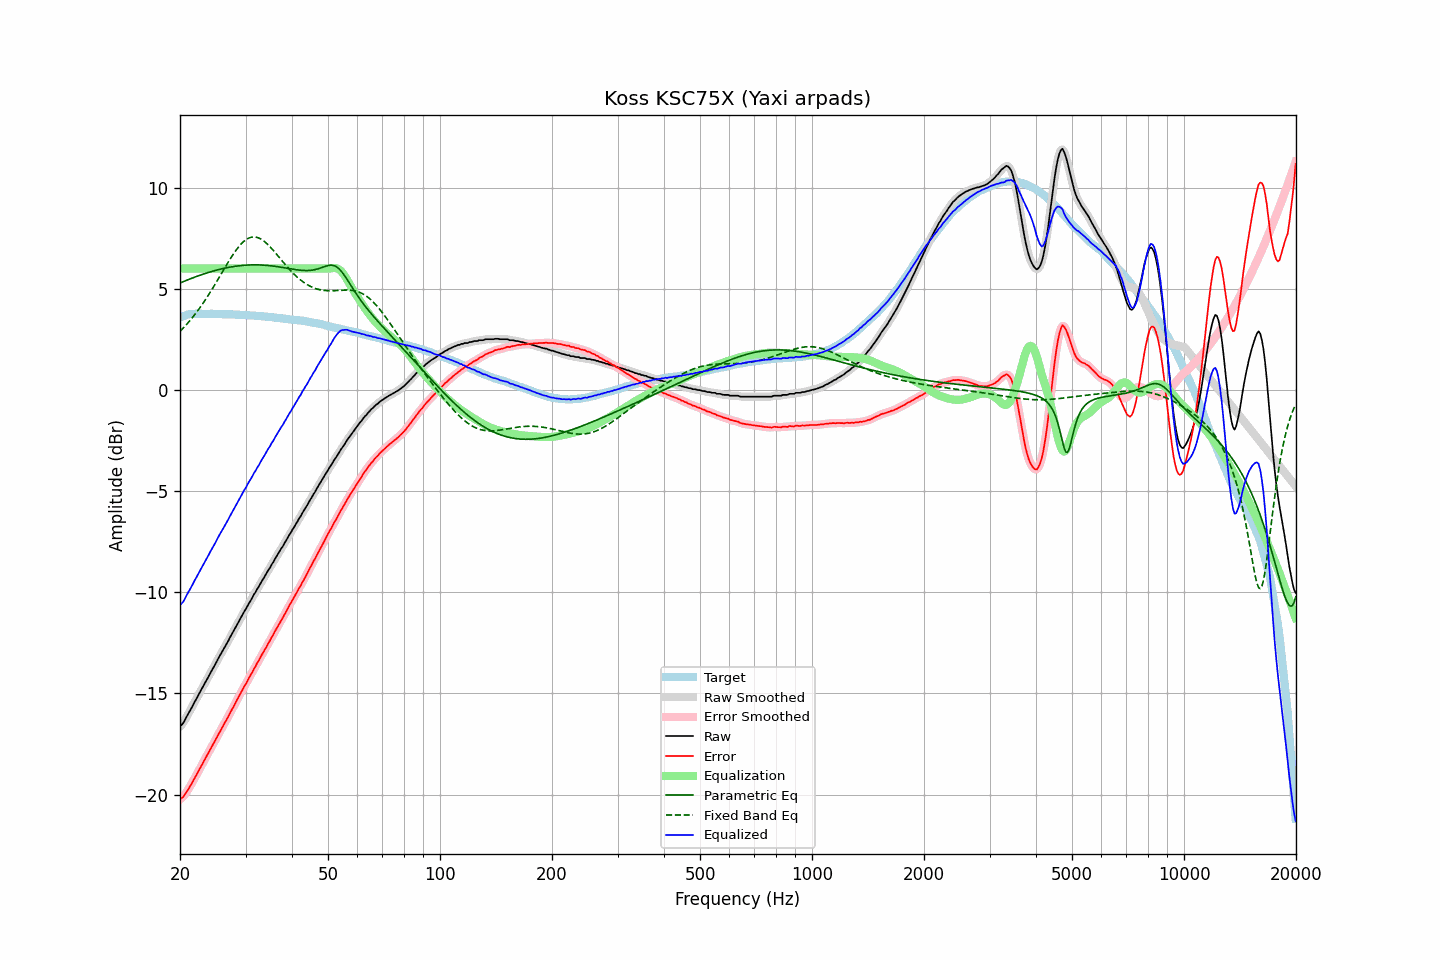

The table this chart was drawn from, first rows:
frequency, raw, error, smoothed, error_smoothed, equalization, parametric_eq, fixed_band_eq, equalized_raw, equalized_smoothed, target
20.00, -16.62, -20.21, -16.64, -20.23, 6.00, 5.28, 2.89, -10.62, -10.64, 3.59
20.20, -16.55, -20.17, -16.55, -20.17, 6.00, 5.32, 2.97, -10.55, -10.55, 3.62
20.40, -16.46, -20.11, -16.44, -20.09, 6.00, 5.35, 3.06, -10.46, -10.44, 3.65
20.61, -16.33, -20.00, -16.32, -20.00, 6.00, 5.38, 3.14, -10.33, -10.32, 3.67
20.81, -16.16, -19.86, -16.17, -19.88, 6.00, 5.42, 3.23, -10.16, -10.17, 3.70
21.02, -16.02, -19.75, -16.03, -19.75, 6.00, 5.45, 3.32, -10.02, -10.03, 3.73
21.23, -15.88, -19.62, -15.88, -19.62, 6.00, 5.48, 3.41, -9.88, -9.88, 3.74
21.44, -15.74, -19.49, -15.74, -19.49, 6.00, 5.51, 3.51, -9.74, -9.74, 3.75
21.66, -15.59, -19.34, -15.59, -19.34, 6.00, 5.54, 3.60, -9.59, -9.59, 3.76
21.87, -15.43, -19.19, -15.44, -19.20, 6.00, 5.57, 3.70, -9.43, -9.44, 3.76
22.09, -15.29, -19.06, -15.29, -19.05, 6.00, 5.60, 3.81, -9.29, -9.29, 3.77
22.31, -15.14, -18.91, -15.14, -18.91, 6.00, 5.63, 3.91, -9.14, -9.14, 3.77
22.54, -15.00, -18.76, -15.00, -18.77, 6.00, 5.66, 4.02, -9.00, -9.00, 3.77
22.76, -14.85, -18.62, -14.85, -18.61, 6.00, 5.68, 4.13, -8.85, -8.85, 3.77
22.99, -14.70, -18.46, -14.70, -18.46, 6.00, 5.71, 4.25, -8.70, -8.70, 3.76
23.22, -14.55, -18.31, -14.56, -18.32, 6.00, 5.74, 4.36, -8.55, -8.56, 3.76
23.45, -14.41, -18.17, -14.41, -18.17, 6.00, 5.76, 4.48, -8.41, -8.41, 3.76
23.69, -14.28, -18.03, -14.27, -18.03, 6.00, 5.79, 4.60, -8.28, -8.27, 3.76
23.92, -14.12, -17.88, -14.12, -17.88, 6.00, 5.81, 4.73, -8.12, -8.12, 3.76
24.16, -13.97, -17.74, -13.98, -17.74, 6.00, 5.84, 4.85, -7.97, -7.98, 3.77
24.40, -13.83, -17.60, -13.83, -17.59, 6.00, 5.86, 4.98, -7.83, -7.83, 3.77
24.65, -13.69, -17.45, -13.69, -17.45, 6.00, 5.88, 5.11, -7.69, -7.69, 3.76
24.89, -13.55, -17.31, -13.54, -17.30, 6.00, 5.91, 5.25, -7.55, -7.54, 3.75
25.14, -13.39, -17.15, -13.39, -17.15, 6.00, 5.93, 5.38, -7.39, -7.39, 3.75
25.39, -13.24, -16.99, -13.25, -17.00, 6.00, 5.95, 5.51, -7.24, -7.25, 3.75
25.65, -13.10, -16.86, -13.10, -16.85, 6.00, 5.97, 5.65, -7.10, -7.10, 3.75
25.91, -12.98, -16.72, -12.97, -16.71, 6.00, 5.99, 5.78, -6.98, -6.97, 3.74
26.16, -12.82, -16.56, -12.83, -16.57, 6.00, 6.00, 5.92, -6.82, -6.83, 3.74
26.43, -12.69, -16.43, -12.69, -16.43, 6.00, 6.02, 6.05, -6.69, -6.69, 3.74
26.69, -12.54, -16.28, -12.54, -16.28, 6.00, 6.04, 6.19, -6.54, -6.54, 3.74
26.96, -12.40, -16.14, -12.40, -16.14, 6.00, 6.05, 6.32, -6.40, -6.40, 3.74
27.23, -12.25, -15.98, -12.25, -15.99, 6.00, 6.07, 6.45, -6.25, -6.25, 3.74
27.50, -12.10, -15.84, -12.11, -15.84, 6.00, 6.08, 6.57, -6.10, -6.11, 3.74
27.77, -11.96, -15.69, -11.96, -15.69, 6.00, 6.09, 6.69, -5.96, -5.96, 3.73
28.05, -11.82, -15.55, -11.82, -15.54, 6.00, 6.11, 6.81, -5.82, -5.82, 3.73
28.33, -11.67, -15.39, -11.67, -15.39, 6.00, 6.12, 6.92, -5.67, -5.67, 3.72
28.62, -11.53, -15.24, -11.53, -15.24, 6.00, 6.13, 7.02, -5.53, -5.53, 3.72
28.90, -11.38, -15.10, -11.38, -15.09, 6.00, 6.14, 7.12, -5.38, -5.38, 3.71
29.19, -11.24, -14.95, -11.24, -14.95, 6.00, 6.15, 7.21, -5.24, -5.24, 3.70
29.48, -11.09, -14.80, -11.09, -14.80, 6.00, 6.15, 7.29, -5.09, -5.09, 3.71
29.78, -10.94, -14.65, -10.96, -14.66, 6.00, 6.16, 7.36, -4.94, -4.96, 3.70
30.08, -10.83, -14.53, -10.81, -14.51, 6.00, 6.17, 7.42, -4.83, -4.81, 3.70
30.38, -10.68, -14.37, -10.67, -14.37, 6.00, 6.17, 7.47, -4.68, -4.67, 3.69
30.68, -10.52, -14.21, -10.54, -14.22, 6.00, 6.18, 7.51, -4.52, -4.54, 3.69
30.99, -10.40, -14.08, -10.39, -14.07, 6.00, 6.18, 7.54, -4.40, -4.39, 3.68
31.30, -10.26, -13.94, -10.26, -13.94, 6.00, 6.18, 7.55, -4.26, -4.26, 3.68
31.61, -10.10, -13.78, -10.12, -13.79, 6.00, 6.18, 7.56, -4.10, -4.12, 3.68
31.93, -9.99, -13.66, -9.98, -13.65, 6.00, 6.18, 7.55, -3.99, -3.98, 3.66
32.24, -9.84, -13.49, -9.85, -13.51, 6.00, 6.18, 7.54, -3.84, -3.85, 3.65
32.57, -9.72, -13.38, -9.71, -13.36, 6.00, 6.18, 7.51, -3.72, -3.71, 3.65
32.89, -9.57, -13.22, -9.57, -13.22, 6.00, 6.18, 7.47, -3.57, -3.57, 3.65
33.22, -9.43, -13.07, -9.44, -13.08, 6.00, 6.17, 7.42, -3.43, -3.44, 3.64
33.55, -9.31, -12.95, -9.31, -12.94, 6.00, 6.17, 7.37, -3.31, -3.31, 3.64
33.89, -9.17, -12.80, -9.17, -12.80, 6.00, 6.16, 7.30, -3.17, -3.17, 3.62
34.23, -9.04, -12.67, -9.04, -12.66, 6.00, 6.16, 7.23, -3.04, -3.04, 3.62
34.57, -8.89, -12.50, -8.90, -12.51, 6.00, 6.15, 7.16, -2.89, -2.90, 3.61
34.92, -8.78, -12.38, -8.77, -12.38, 6.00, 6.14, 7.08, -2.78, -2.77, 3.60
35.27, -8.63, -12.22, -8.64, -12.23, 6.00, 6.13, 6.99, -2.63, -2.64, 3.60
35.62, -8.51, -12.10, -8.50, -12.09, 6.00, 6.12, 6.90, -2.51, -2.50, 3.59
35.97, -8.36, -11.94, -8.36, -11.94, 6.00, 6.11, 6.81, -2.36, -2.36, 3.57
... 635 more rows
